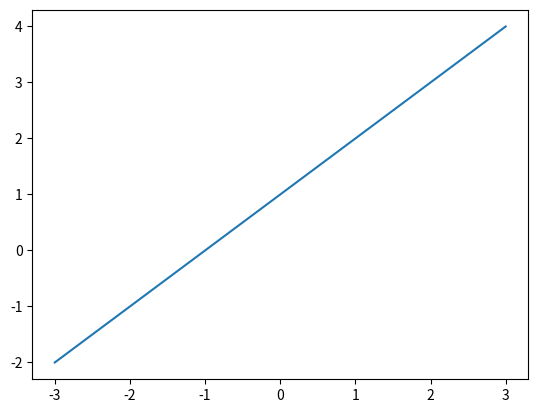

Write the Python code that produced this figure.
#!usr/bin/env python 3

import matplotlib.pyplot as plot

def f(x):
    return x + 1

xs = list(range(-3, 4))
ys =[]
for x in xs:
    ys.append(f(x))

plot.plot(xs, ys)
plot.show()
